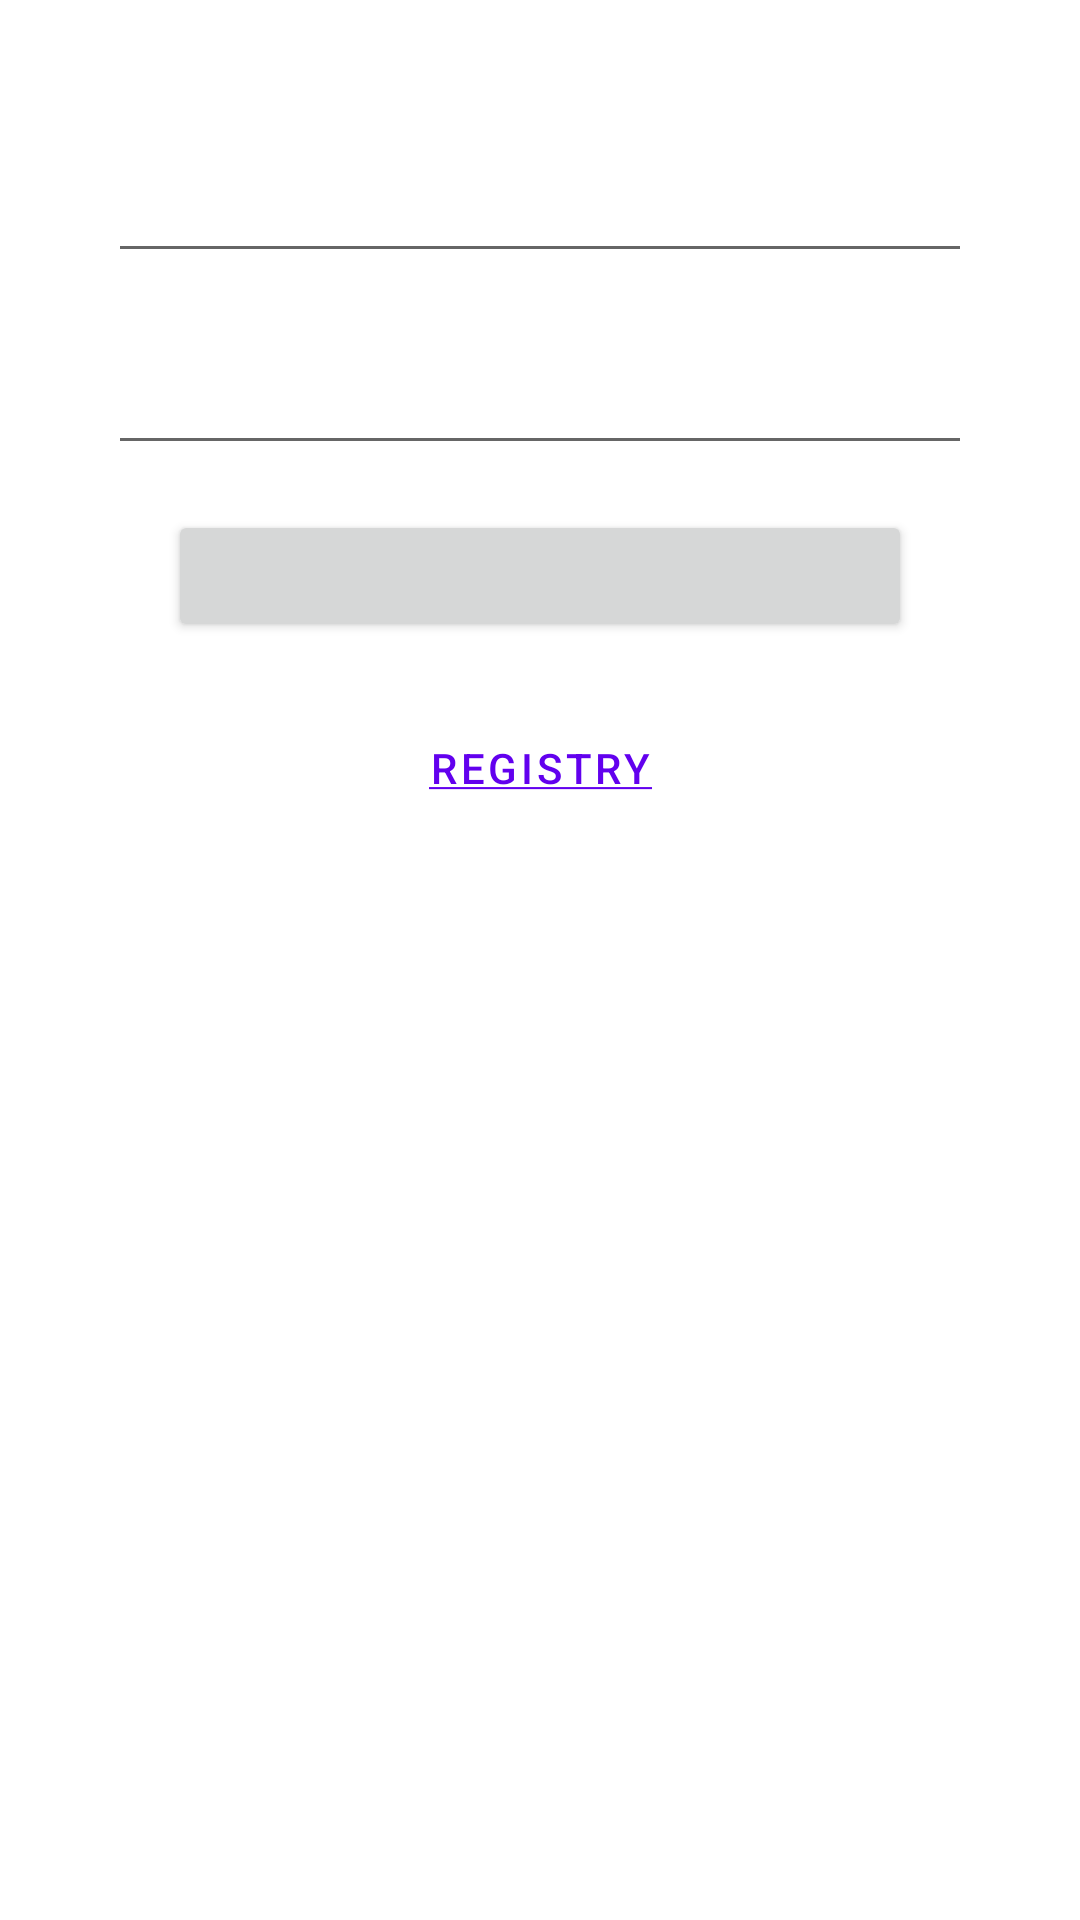

Layout XML and referenced resources for this Android screen:
<!-- AndroidManifest.xml: application theme Theme.LapTrinhAndroid_Test_TH -->
<!-- res/layout/activity_login.xml -->
<?xml version="1.0" encoding="utf-8"?>
<androidx.constraintlayout.widget.ConstraintLayout xmlns:android="http://schemas.android.com/apk/res/android"
    xmlns:app="http://schemas.android.com/apk/res-auto"
    xmlns:tools="http://schemas.android.com/tools"
    android:layout_width="match_parent"
    android:layout_height="match_parent"
    tools:context=".Login_Activity">

    <androidx.constraintlayout.widget.Guideline
        android:id="@+id/guideline2"
        android:layout_width="wrap_content"
        android:layout_height="wrap_content"
        android:orientation="horizontal"
        app:layout_constraintGuide_percent="0.05" />

    <androidx.constraintlayout.widget.Guideline
        android:id="@+id/guideline3"
        android:layout_width="wrap_content"
        android:layout_height="wrap_content"
        android:orientation="horizontal"
        app:layout_constraintGuide_percent="0.15" />

    <androidx.constraintlayout.widget.Guideline
        android:id="@+id/guideline4"
        android:layout_width="wrap_content"
        android:layout_height="wrap_content"
        android:orientation="horizontal"
        app:layout_constraintGuide_percent="0.25" />

    <androidx.constraintlayout.widget.Guideline
        android:id="@+id/guideline5"
        android:layout_width="wrap_content"
        android:layout_height="wrap_content"
        android:orientation="horizontal"
        app:layout_constraintGuide_percent="0.35" />

    <androidx.constraintlayout.widget.Guideline
        android:id="@+id/guideline6"
        android:layout_width="wrap_content"
        android:layout_height="wrap_content"
        android:orientation="vertical"
        app:layout_constraintGuide_percent="0.1" />

    <androidx.constraintlayout.widget.Guideline
        android:id="@+id/guideline7"
        android:layout_width="wrap_content"
        android:layout_height="wrap_content"
        android:orientation="vertical"
        app:layout_constraintGuide_percent="0.9" />

    <EditText
        android:id="@+id/edt_login_user"
        android:layout_width="0dp"
        android:layout_height="0dp"
        android:layout_marginTop="5dp"
        android:layout_marginBottom="5dp"
        android:ems="10"
        android:inputType="textPersonName"
        app:layout_constraintBottom_toTopOf="@+id/guideline3"
        app:layout_constraintEnd_toStartOf="@+id/guideline7"
        app:layout_constraintStart_toStartOf="@+id/guideline6"
        app:layout_constraintTop_toTopOf="@+id/guideline2" />

    <EditText
        android:id="@+id/edt_login_password"
        android:layout_width="0dp"
        android:layout_height="0dp"
        android:layout_marginTop="5dp"
        android:layout_marginBottom="5dp"
        android:ems="10"
        android:inputType="textPassword"
        app:layout_constraintBottom_toTopOf="@+id/guideline4"
        app:layout_constraintEnd_toStartOf="@+id/guideline7"
        app:layout_constraintStart_toStartOf="@+id/guideline6"
        app:layout_constraintTop_toTopOf="@+id/guideline3" />

    <Button
        android:id="@+id/btn_login_login"
        android:layout_width="0dp"
        android:layout_height="0dp"
        android:layout_marginStart="20dp"
        android:layout_marginLeft="20dp"
        android:layout_marginTop="10dp"
        android:layout_marginEnd="20dp"
        android:layout_marginRight="20dp"
        android:layout_marginBottom="10dp"
        app:layout_constraintBottom_toTopOf="@+id/guideline5"
        app:layout_constraintEnd_toStartOf="@+id/guideline7"
        app:layout_constraintStart_toStartOf="@+id/guideline6"
        app:layout_constraintTop_toTopOf="@+id/guideline4" />

    <androidx.constraintlayout.widget.Guideline
        android:id="@+id/guideline8"
        android:layout_width="wrap_content"
        android:layout_height="wrap_content"
        android:orientation="horizontal"
        app:layout_constraintGuide_percent="0.45" />

    <Button
        android:id="@+id/btn_login_registry"
        style="@style/Widget.MaterialComponents.Button.TextButton"
        android:layout_width="0dp"
        android:layout_height="0dp"
        android:layout_marginStart="20dp"
        android:layout_marginLeft="20dp"
        android:layout_marginTop="10dp"
        android:layout_marginEnd="20dp"
        android:layout_marginRight="20dp"
        android:layout_marginBottom="10dp"
        android:text="@string/button_registry_stroke"
        app:layout_constraintBottom_toTopOf="@+id/guideline8"
        app:layout_constraintEnd_toStartOf="@+id/guideline7"
        app:layout_constraintStart_toStartOf="@+id/guideline6"
        app:layout_constraintTop_toTopOf="@+id/guideline5" />
</androidx.constraintlayout.widget.ConstraintLayout>
<!-- resources referenced by this layout -->
<resources>
  <string name="button_registry_stroke"><u>Registry</u></string>
  <style name="Theme.LapTrinhAndroid_Test_TH" parent="Theme.MaterialComponents.DayNight.DarkActionBar">
          
          <item name="colorPrimary">@color/purple_500</item>
          <item name="colorPrimaryVariant">@color/purple_700</item>
          <item name="colorOnPrimary">@color/white</item>
          
          <item name="colorSecondary">@color/teal_200</item>
          <item name="colorSecondaryVariant">@color/teal_700</item>
          <item name="colorOnSecondary">@color/black</item>
          
          <item name="android:statusBarColor" tools:targetApi="l">?attr/colorPrimaryVariant</item>
          
      </style>
  <color name="purple_500">#FF6200EE</color>
  <color name="purple_700">#FF3700B3</color>
  <color name="white">#FFFFFFFF</color>
  <color name="teal_200">#FF03DAC5</color>
  <color name="teal_700">#FF018786</color>
  <color name="black">#FF000000</color>
</resources>
